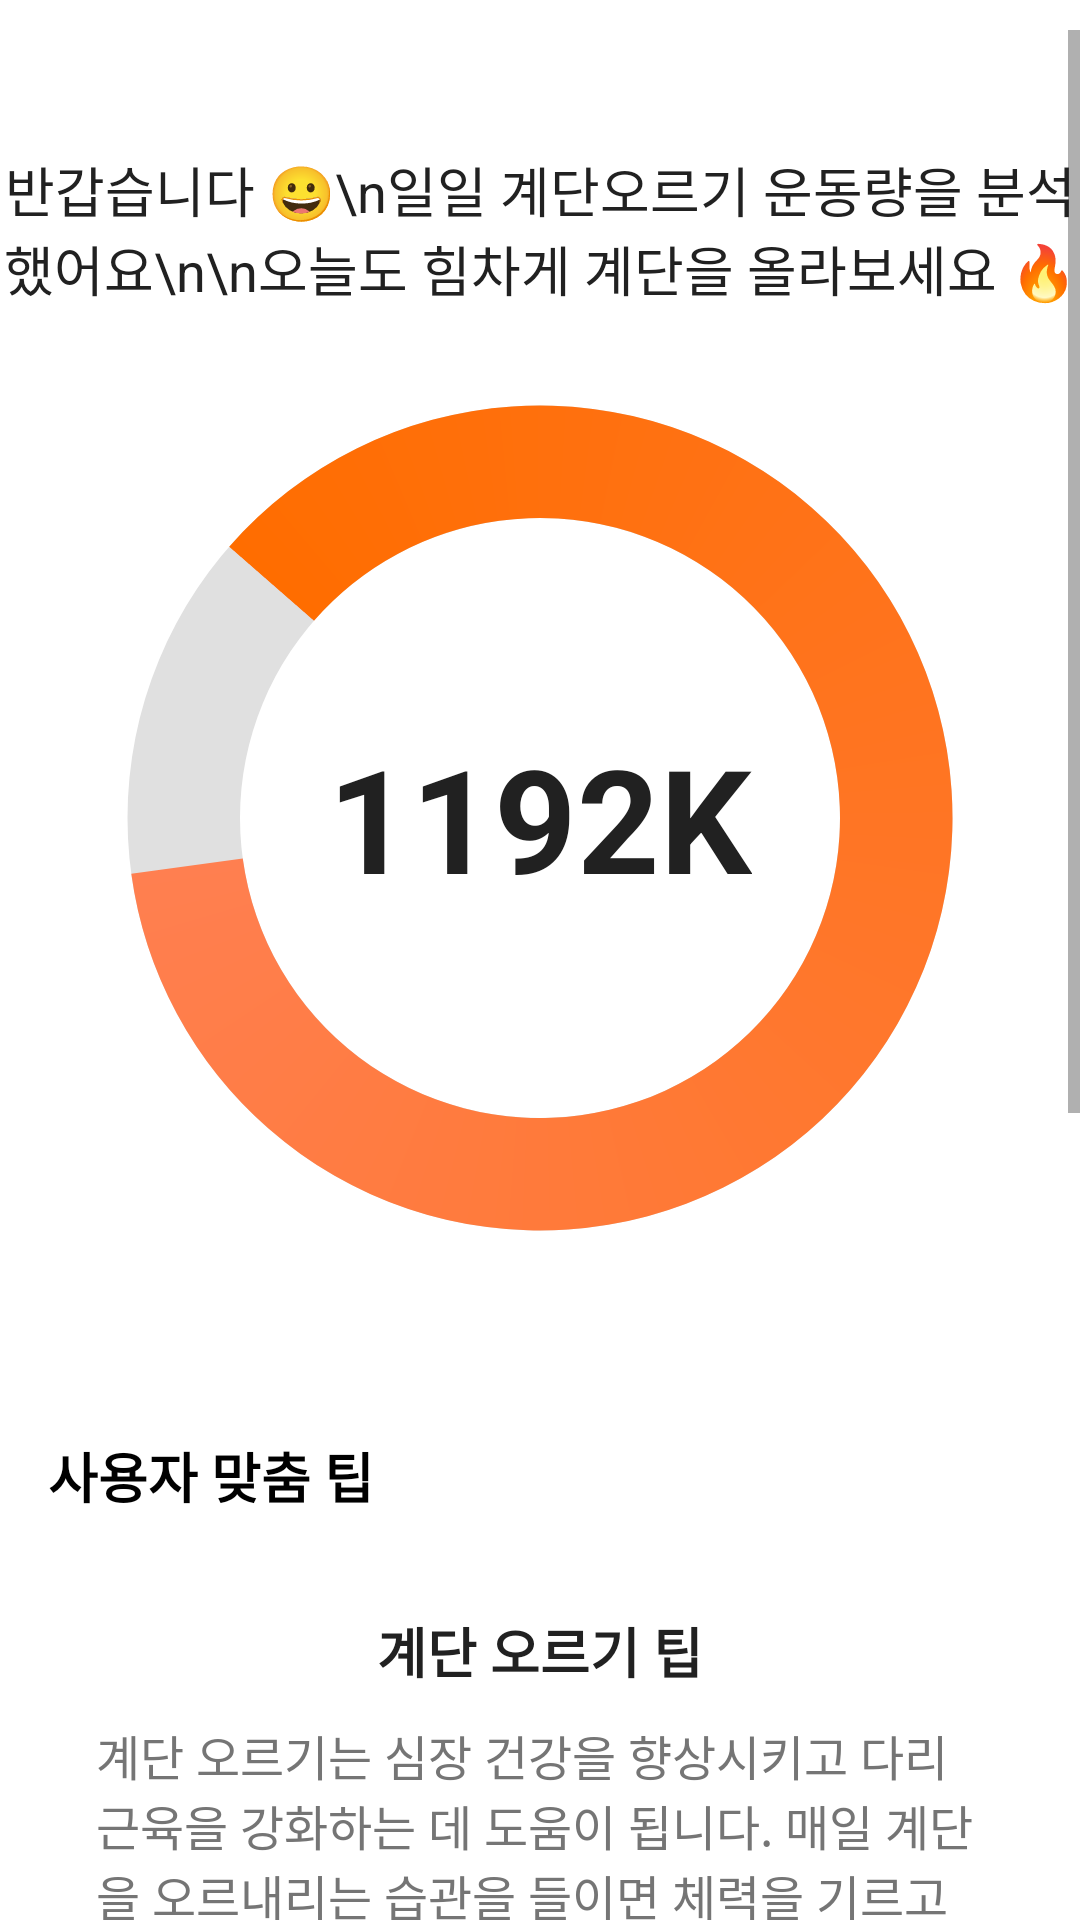

Layout XML and referenced resources for this Android screen:
<!-- AndroidManifest.xml: application theme Theme._2024_ICT_TEAM -->
<!-- res/layout/fragment_main_.xml -->
<RelativeLayout xmlns:android="http://schemas.android.com/apk/res/android"
    xmlns:tools="http://schemas.android.com/tools"
    android:layout_width="match_parent"
    android:layout_height="match_parent"
    android:background="@color/white"
    tools:context=".MainActivity">

    <ScrollView
        android:id="@+id/scroll_view"
        android:layout_width="match_parent"
        android:layout_height="match_parent"
        android:layout_marginTop="10dp">

        <LinearLayout
            android:layout_width="match_parent"
            android:layout_height="wrap_content"
            android:orientation="vertical"
            android:paddingBottom="16dp">

            

            

            <TextView
                android:id="@+id/top_text"
                android:layout_width="wrap_content"
                android:layout_height="wrap_content"
                android:layout_gravity="center_horizontal"
                android:layout_marginTop="40dp"
                android:gravity="center"
                android:text="반갑습니다 😀\n일일 계단오르기 운동량을 분석했어요\n\n오늘도 힘차게 계단을 올라보세요 🔥"
                android:textColor="@color/text_primary"
                android:textSize="18sp" />

            <RelativeLayout
                android:id="@+id/circle_progress_container"
                android:layout_width="wrap_content"
                android:layout_height="wrap_content"
                android:layout_gravity="center_horizontal"
                android:layout_marginTop="20dp">

                
                <ProgressBar
                    android:id="@+id/circular_progress_bar"
                    style="?android:attr/progressBarStyleHorizontal"
                    android:layout_width="300dp"
                    android:layout_height="300dp"
                    android:progressDrawable="@drawable/circular_progress_bar"
                    android:max="5000"
                    android:progress="4321"
                    android:layout_centerInParent="true"
                    android:rotation="270" />

                <TextView
                    android:id="@+id/progress_text"
                    android:layout_width="wrap_content"
                    android:layout_height="wrap_content"
                    android:layout_centerInParent="true"
                    android:gravity="center"
                    android:text="1192K"
                    android:textColor="@color/text_primary"
                    android:textSize="48sp"
                    android:textStyle="bold" />
            </RelativeLayout>
            <TextView
                android:id="@+id/tvtip"
                android:layout_width="wrap_content"
                android:layout_height="wrap_content"
                android:layout_marginTop="40dp"
                android:text="사용자 맞춤 팁"
                android:padding="16dp"
                android:textColor="@android:color/black"
                android:textSize="18sp"
                android:textStyle="bold" />
            
            <LinearLayout
                android:id="@+id/custom_tip_card1"
                android:layout_width="match_parent"
                android:layout_height="wrap_content"
                android:orientation="vertical"
                android:padding="16dp"
                android:background="@drawable/card_background"
                android:layout_marginStart="16dp"
                android:layout_marginEnd="16dp"
                android:elevation="4dp">

                <TextView
                    android:id="@+id/custom_tip_title1"
                    android:layout_width="wrap_content"
                    android:layout_height="wrap_content"
                    android:text="계단 오르기 팁"
                    android:textSize="18sp"
                    android:textColor="@color/text_primary"
                    android:layout_gravity="center_horizontal"
                    android:paddingBottom="10dp"
                    android:textStyle="bold"/>

                <TextView
                    android:id="@+id/custom_tip_content1"
                    android:layout_width="wrap_content"
                    android:layout_height="wrap_content"
                    android:text="계단 오르기는 심장 건강을 향상시키고 다리 근육을 강화하는 데 도움이 됩니다. 매일 계단을 오르내리는 습관을 들이면 체력을 기르고 칼로리를 소모하는 효과를 볼 수 있습니다."
                    android:textSize="16sp"
                    android:textColor="@color/text_secondary"
                    android:layout_gravity="center_horizontal" />
            </LinearLayout>

            
            <LinearLayout
                android:id="@+id/custom_tip_card2"
                android:layout_width="match_parent"
                android:layout_height="wrap_content"
                android:orientation="vertical"
                android:padding="16dp"
                android:background="@drawable/card_background"
                android:layout_marginTop="20dp"
                android:layout_marginStart="16dp"
                android:layout_marginEnd="16dp"
                android:elevation="4dp">

                <TextView
                    android:id="@+id/custom_tip_title2"
                    android:layout_width="wrap_content"
                    android:layout_height="wrap_content"
                    android:text="M2E (Move to Earn) 팁"
                    android:textSize="18sp"
                    android:textColor="@color/text_primary"
                    android:layout_gravity="center_horizontal"
                    android:paddingBottom="10dp"
                    android:textStyle="bold"/>

                <TextView
                    android:id="@+id/custom_tip_content2"
                    android:layout_width="wrap_content"
                    android:layout_height="wrap_content"
                    android:text="M2E 프로그램에 참여하여 일상적인 활동으로 보상을 받을 수 있습니다."
                    android:textSize="16sp"
                    android:textColor="@color/text_secondary"
                    android:layout_gravity="center_horizontal" />
            </LinearLayout>

            
            <LinearLayout
                android:id="@+id/custom_tip_card3"
                android:layout_width="match_parent"
                android:layout_height="wrap_content"
                android:orientation="vertical"
                android:padding="16dp"
                android:background="@drawable/card_background"
                android:layout_marginTop="20dp"
                android:layout_marginStart="16dp"
                android:layout_marginEnd="16dp"
                android:elevation="4dp">

                <TextView
                    android:id="@+id/custom_tip_title3"
                    android:layout_width="wrap_content"
                    android:layout_height="wrap_content"
                    android:text="건강 및 보험료 인하 팁"
                    android:textSize="18sp"
                    android:textColor="@color/text_primary"
                    android:layout_gravity="center_horizontal"
                    android:paddingBottom="10dp"
                    android:textStyle="bold"/>

                <TextView
                    android:id="@+id/custom_tip_content3"
                    android:layout_width="wrap_content"
                    android:layout_height="wrap_content"
                    android:text="규칙적인 운동과 건강한 식습관을 통해 전반적인 건강 상태를 개선하면 보험료를 인하할 수 있습니다. 많은 보험사들이 건강 지표를 기준으로 보험료를 산정하기 때문에, 건강을 개선하면 경제적 혜택을 볼 수 있습니다."
                    android:textSize="16sp"
                    android:textColor="@color/text_secondary"
                    android:layout_gravity="center_horizontal" />
            </LinearLayout>

            
            <TextView
                android:id="@+id/today_activity_data"
                android:layout_width="wrap_content"
                android:layout_height="wrap_content"
                android:layout_marginTop="20dp"
                android:layout_gravity="center_horizontal" />

            
            <LinearLayout
                android:id="@+id/info_list_container"
                android:layout_width="match_parent"
                android:layout_height="wrap_content"
                android:orientation="vertical"
                android:padding="16dp">

            </LinearLayout>

        </LinearLayout>

    </ScrollView>

</RelativeLayout>
<!-- resources referenced by this layout -->
<resources>
  <color name="text_primary">#212121</color>
  <color name="text_secondary">#757575</color>
  <color name="white">#FFFFFFFF</color>
  <!-- drawable circular_progress_bar (drawable) -->
  <layer-list xmlns:android="http://schemas.android.com/apk/res/android">
      <item android:id="@android:id/background">
          <shape android:shape="ring"
              android:innerRadiusRatio="3"
              android:thicknessRatio="8"
              android:useLevel="false">
              <solid android:color="#E0E0E0" />
          </shape>
      </item>
      <item android:id="@android:id/progress">
          <rotate
              android:fromDegrees="0"
              android:toDegrees="360">
              <shape android:shape="ring"
                  android:innerRadiusRatio="3"
                  android:thicknessRatio="8"
                  android:useLevel="true">
                  <gradient
                      android:type="sweep"
                      android:useLevel="true"
                      android:startColor="@color/orange_accent"
                      android:endColor="#FF7F50" />
              </shape>
          </rotate>
      </item>
  </layer-list>
  <style name="Theme._2024_ICT_TEAM" parent="Base.Theme._2024_ICT_TEAM" />
  <color name="orange_accent">#FF6D00</color>
  <style name="Base.Theme._2024_ICT_TEAM" parent="Theme.AppCompat.Light">
          
          <item name="colorPrimary">@color/orange_accent</item>
          <item name="colorPrimaryVariant">@color/orange</item>
          <item name="colorOnPrimary">@color/white</item>
  
          <item name="colorSecondary">@color/orange_accent</item>
          <item name="colorSecondaryVariant">@color/orange</item>
          <item name="colorOnSecondary">@color/white</item>
  
          <item name="colorSurface">@color/white</item>
          <item name="colorOnBackground">@color/grey_300</item>
          <item name="colorOnSurface">@color/grey_300</item>
      </style>
  <color name="orange">#FFA500</color>
  <color name="grey_300">#E0E0E0</color>
</resources>
